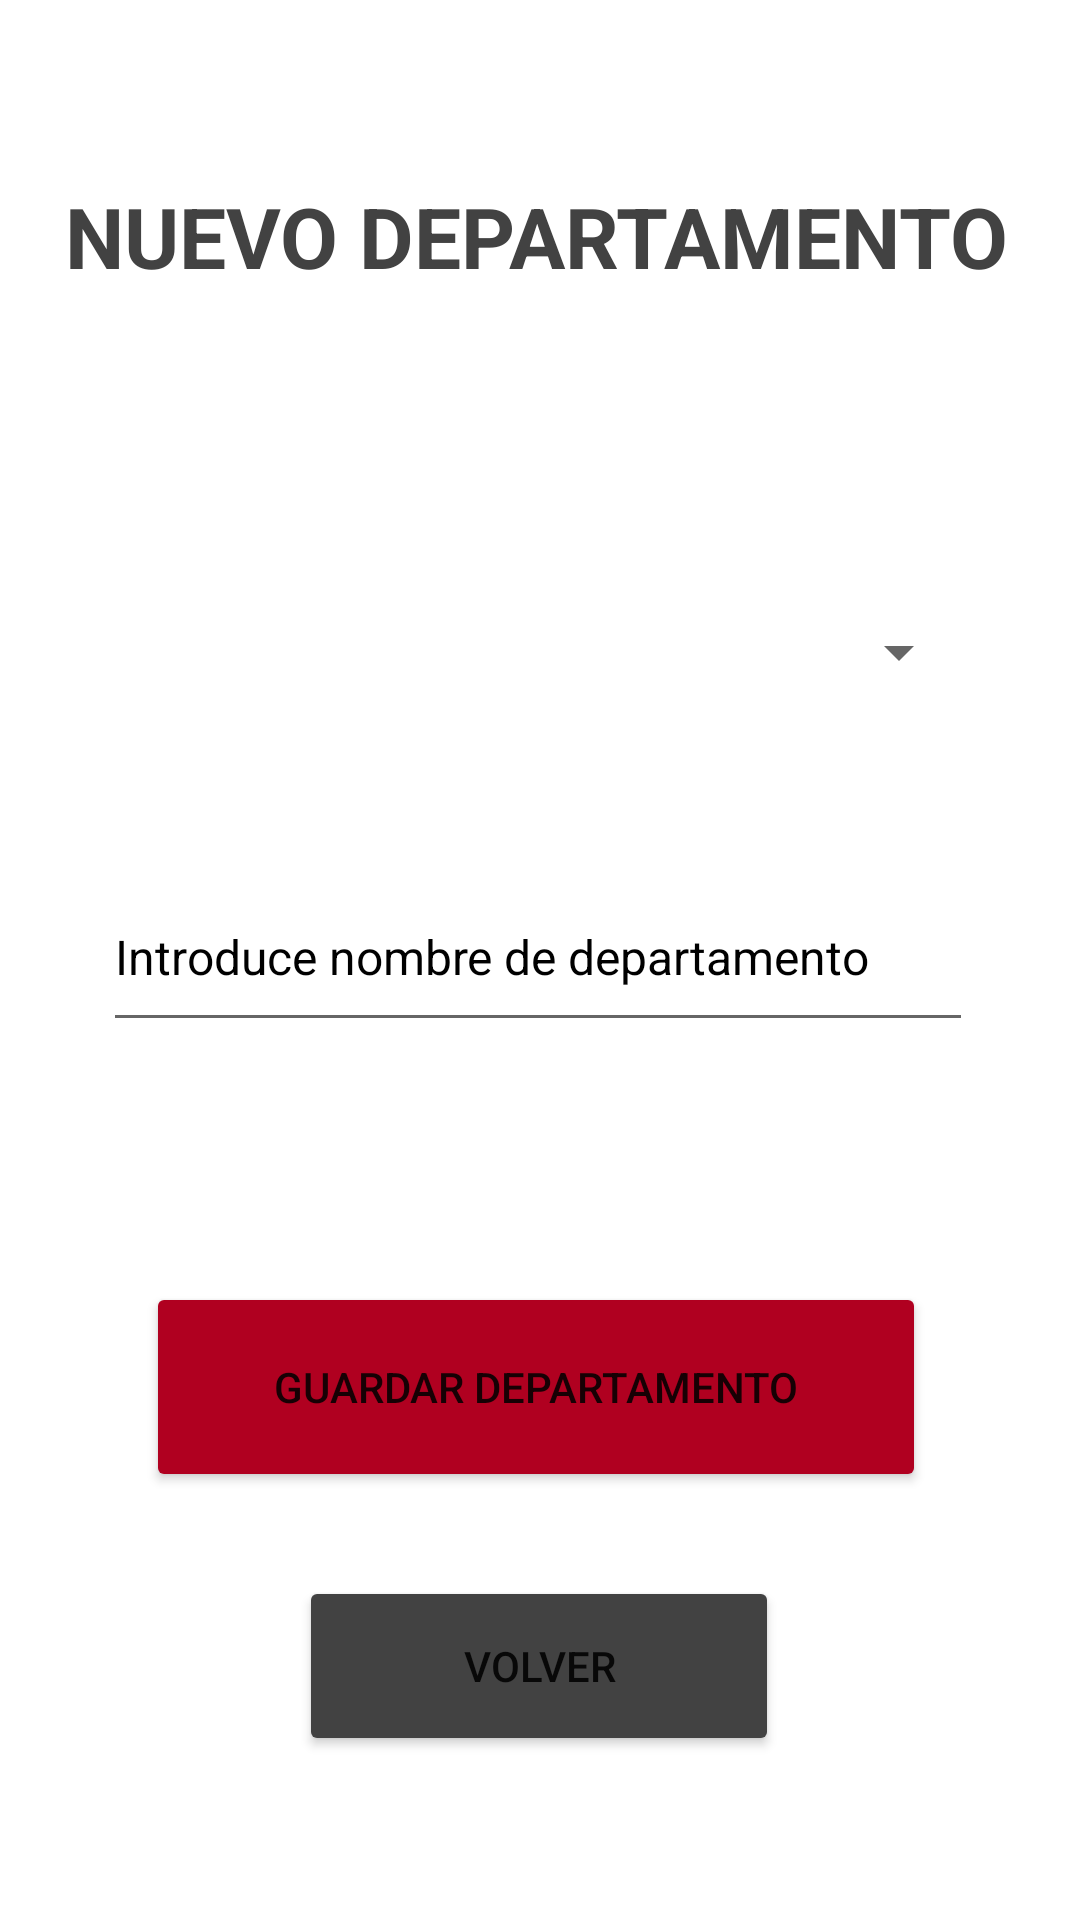

This screen was rendered from an Android layout file. Write that file and the resources it references.
<!-- AndroidManifest.xml: application theme Theme.H91 -->
<!-- res/layout/activity_nuevo_departamento.xml -->
<?xml version="1.0" encoding="utf-8"?>
<androidx.constraintlayout.widget.ConstraintLayout xmlns:android="http://schemas.android.com/apk/res/android"
    xmlns:app="http://schemas.android.com/apk/res-auto"
    xmlns:tools="http://schemas.android.com/tools"
    android:layout_width="match_parent"
    android:layout_height="match_parent"
    tools:context=".NuevoDepartamentoActivity">

    <TextView
        android:id="@+id/txt_nuevoDepartamento"
        android:layout_width="wrap_content"
        android:layout_height="wrap_content"
        android:layout_marginTop="60dp"
        android:gravity="center"
        android:text="@string/nuevo_departamento"
        android:textColor="@color/cardview_dark_background"
        android:textSize="28sp"
        android:textStyle="bold"
        app:layout_constraintEnd_toEndOf="parent"
        app:layout_constraintHorizontal_bias="0.474"
        app:layout_constraintStart_toStartOf="parent"
        app:layout_constraintTop_toTopOf="parent" />

    <EditText
        android:id="@+id/edt_nombred"
        android:layout_width="290dp"
        android:layout_height="60dp"
        android:layout_marginTop="190dp"
        android:autofillHints=""
        android:ems="10"
        android:hint="@string/introduce_nombre_de_departamento"
        android:inputType="textPersonName"
        android:textColor="@color/black"
        android:textColorHint="@color/black"
        android:textSize="16sp"
        app:layout_constraintEnd_toEndOf="@+id/txt_nuevoDepartamento"
        app:layout_constraintHorizontal_bias="0.526"
        app:layout_constraintStart_toStartOf="@+id/txt_nuevoDepartamento"
        app:layout_constraintTop_toBottomOf="@+id/txt_nuevoDepartamento" />

    <Button
        android:id="@+id/bt_guardarDepartamento"
        android:layout_width="260dp"
        android:layout_height="70dp"
        android:layout_marginTop="80dp"
        android:onClick="insertarDepartamento"
        android:text="@string/guardar_departamento"
        app:backgroundTint="@color/design_default_color_error"
        app:layout_constraintEnd_toEndOf="@+id/edt_nombred"
        app:layout_constraintHorizontal_bias="0.481"
        app:layout_constraintStart_toStartOf="@+id/edt_nombred"
        app:layout_constraintTop_toBottomOf="@+id/edt_nombred" />

    <Spinner
        android:id="@+id/sp_supervisor"
        android:layout_width="290dp"
        android:layout_height="60dp"
        android:layout_marginTop="90dp"
        app:layout_constraintEnd_toEndOf="@+id/txt_nuevoDepartamento"
        app:layout_constraintHorizontal_bias="0.493"
        app:layout_constraintStart_toStartOf="@+id/txt_nuevoDepartamento"
        app:layout_constraintTop_toBottomOf="@+id/txt_nuevoDepartamento" />

    <Button
        android:id="@+id/bt_volverAGestionP"
        android:layout_width="160dp"
        android:layout_height="60dp"
        android:layout_marginTop="28dp"
        android:text="@string/volver"
        android:onClick="cerrarNuevoDp"
        app:backgroundTint="@color/cardview_dark_background"
        app:layout_constraintEnd_toEndOf="parent"
        app:layout_constraintHorizontal_bias="0.498"
        app:layout_constraintStart_toStartOf="parent"
        app:layout_constraintTop_toBottomOf="@+id/bt_guardarDepartamento" />
</androidx.constraintlayout.widget.ConstraintLayout>
<!-- resources referenced by this layout -->
<resources>
  <color name="black">#FF000000</color>
  <string name="guardar_departamento">guardar departamento</string>
  <string name="introduce_nombre_de_departamento">Introduce nombre de departamento</string>
  <string name="nuevo_departamento">NUEVO DEPARTAMENTO</string>
  <string name="volver">volver</string>
  <style name="Theme.H91" parent="Theme.MaterialComponents.DayNight.DarkActionBar">
          
          <item name="colorPrimary">@color/purple_500</item>
          <item name="colorPrimaryVariant">@color/colorRojo</item>
          <item name="colorOnPrimary">@color/white</item>
          
          <item name="colorSecondary">@color/teal_200</item>
          <item name="colorSecondaryVariant">@color/teal_700</item>
          <item name="colorOnSecondary">@color/black</item>
  
          
          <item name="android:statusBarColor" tools:targetApi="l">?attr/colorPrimaryVariant</item>
  
           
      </style>
  <color name="purple_500">#FF6200EE</color>
  <color name="colorRojo">#970A1D</color>
  <color name="white">#FFFFFFFF</color>
  <color name="teal_200">#FF03DAC5</color>
  <color name="teal_700">#FF018786</color>
</resources>
